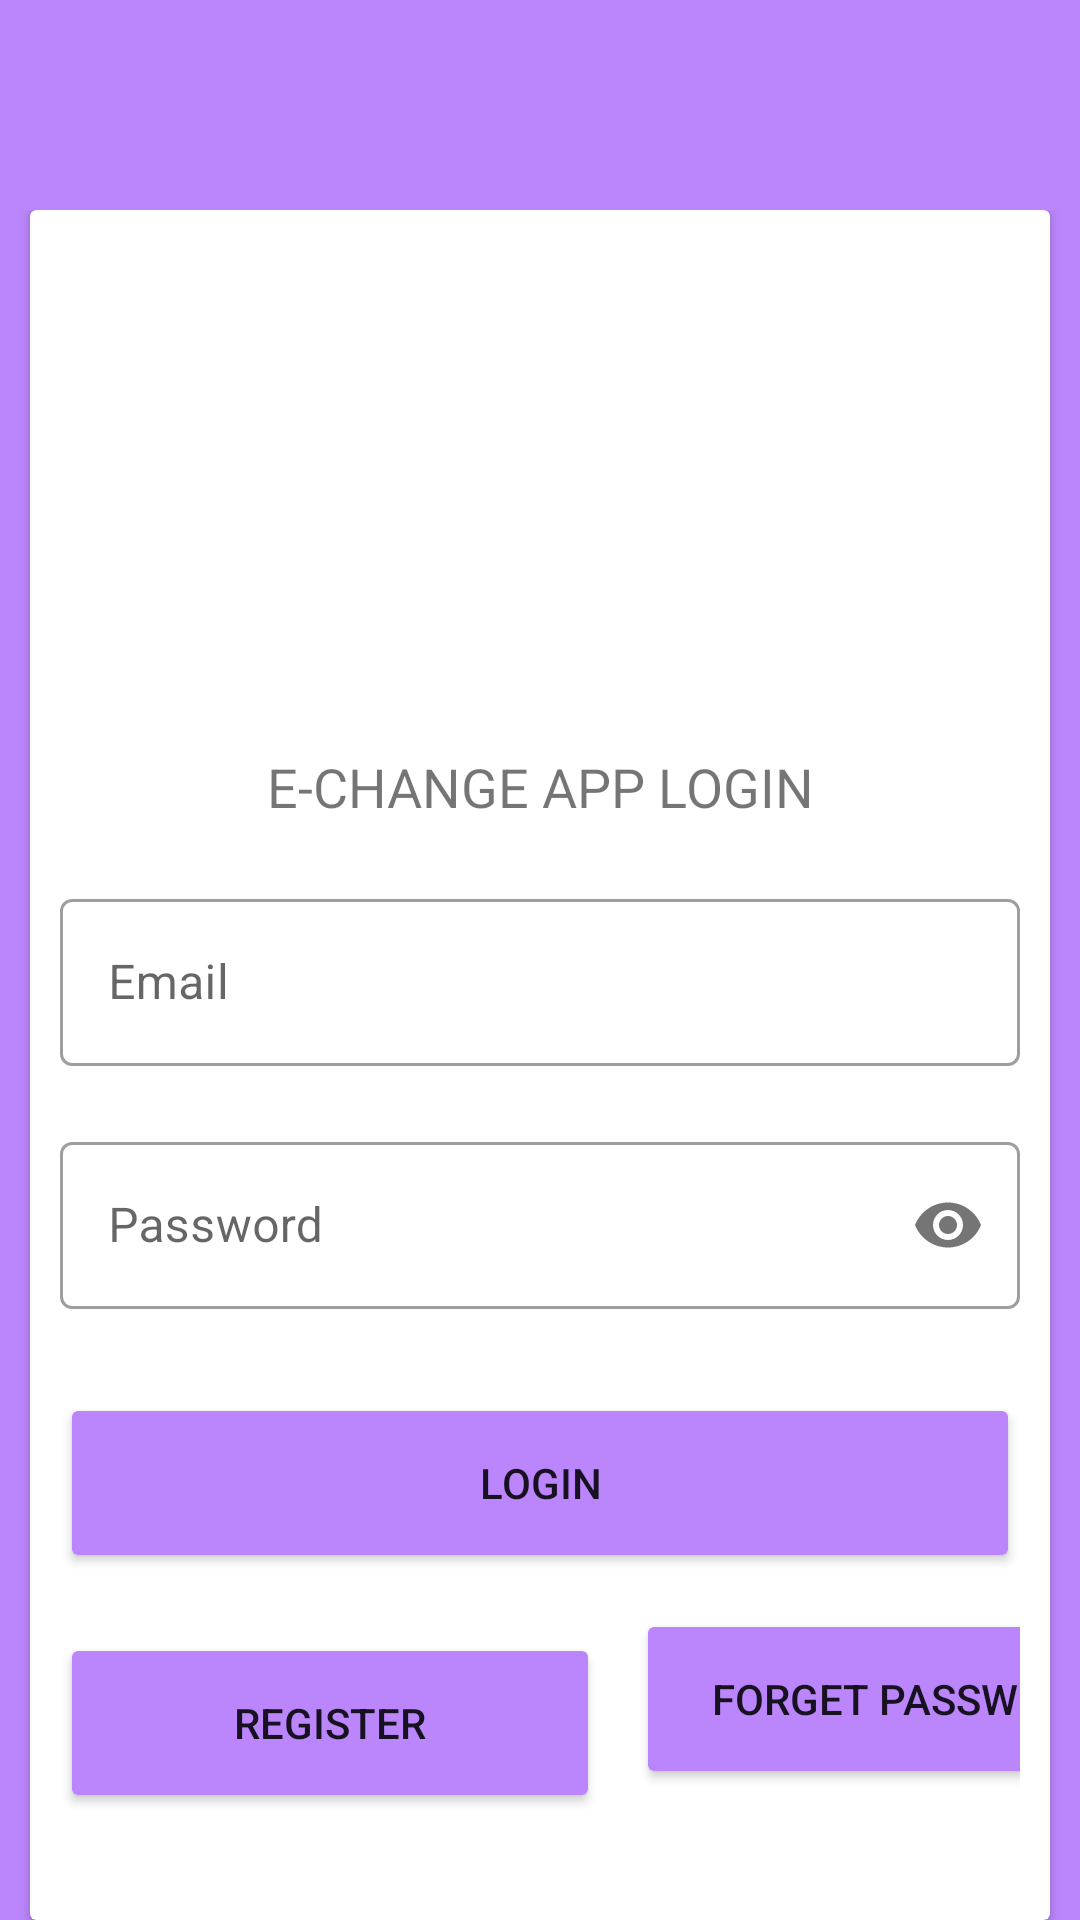

Produce the Android XML layout that renders to this screen, including the resource entries it uses.
<!-- AndroidManifest.xml: activity theme Theme.Barter.NoActionBar -->
<!-- res/layout/activity_login.xml -->
<?xml version="1.0" encoding="utf-8"?>
<RelativeLayout xmlns:android="http://schemas.android.com/apk/res/android"
    xmlns:app="http://schemas.android.com/apk/res-auto"
    xmlns:tools="http://schemas.android.com/tools"
    android:layout_width="match_parent"
    android:layout_height="match_parent"
    android:background="@color/purple_200"
    android:paddingTop="70dp"
    tools:context=".login.LoginActivity">

    <androidx.cardview.widget.CardView
        android:layout_width="match_parent"
        android:layout_height="600dp"
        android:layout_marginLeft="10dp"
        android:layout_marginRight="10dp">

        <LinearLayout
            android:layout_width="match_parent"
            android:layout_height="match_parent"
            android:orientation="vertical">

            <ImageView
                android:id="@+id/logo"
                android:layout_width="match_parent"
                android:layout_height="180dp"
                android:src="@drawable/logos"/>

            <TextView
                android:layout_width="match_parent"
                android:layout_height="wrap_content"
                android:text="E-CHANGE APP LOGIN"
                android:textAlignment="center"
                android:textSize="18sp" />

            <LinearLayout
                android:layout_width="match_parent"
                android:layout_height="wrap_content"
                android:layout_marginTop="10dp"
                android:layout_marginBottom="8dp"
                android:orientation="vertical">

                <com.google.android.material.textfield.TextInputLayout
                    android:id="@+id/reg_email"
                    style="@style/Widget.MaterialComponents.TextInputLayout.OutlinedBox"
                    android:layout_width="match_parent"
                    android:layout_height="wrap_content"
                    android:hint="Email"
                    android:layout_margin="10dp">

                    <com.google.android.material.textfield.TextInputEditText
                        android:layout_width="match_parent"
                        android:layout_height="wrap_content"
                        android:inputType="textEmailAddress"
                        />
                </com.google.android.material.textfield.TextInputLayout>

                <com.google.android.material.textfield.TextInputLayout
                    android:id="@+id/reg_password"
                    style="@style/Widget.MaterialComponents.TextInputLayout.OutlinedBox"
                    android:layout_width="match_parent"
                    android:layout_height="wrap_content"
                    android:hint="Password"
                    android:transitionName="password_tran"
                    app:passwordToggleEnabled="true"
                    android:layout_margin="10dp">

                    <com.google.android.material.textfield.TextInputEditText
                        android:layout_width="match_parent"
                        android:layout_height="wrap_content"
                        android:inputType="textPassword"></com.google.android.material.textfield.TextInputEditText>
                </com.google.android.material.textfield.TextInputLayout>

            </LinearLayout>

            <Button
                android:id="@+id/reg_login_btn"
                android:layout_width="match_parent"
                android:layout_height="60dp"
                android:backgroundTint="@color/purple_200"
                android:transitionName="button_tran"
                android:layout_margin="10dp"
                android:text="LogIn" />

          <LinearLayout
              android:layout_width="match_parent"
              android:layout_height="wrap_content"
              android:orientation="horizontal"
              android:layout_marginRight="10dp">

              <Button
                  android:id="@+id/reg_btn"
                  android:layout_width="180dp"
                  android:layout_height="60dp"
                  android:layout_margin="10dp"
                  android:transitionName="button_tran"
                  android:backgroundTint="@color/purple_200"
                  android:text="Register" />

              <Button
                  android:id="@+id/forget_btn"
                  android:layout_width="180dp"
                  android:layout_height="60dp"
                  android:layout_margin="2dp"
                  android:transitionName="button_tran"
                  android:backgroundTint="@color/purple_200"
                  android:text="Forget Password" />

          </LinearLayout>

        </LinearLayout>


    </androidx.cardview.widget.CardView>


</RelativeLayout>
<!-- resources referenced by this layout -->
<resources>
  <color name="purple_200">#FFBB86FC</color>
  <style name="Theme.Barter.NoActionBar">
          <item name="windowActionBar">false</item>
          <item name="windowNoTitle">true</item>
      </style>
</resources>
